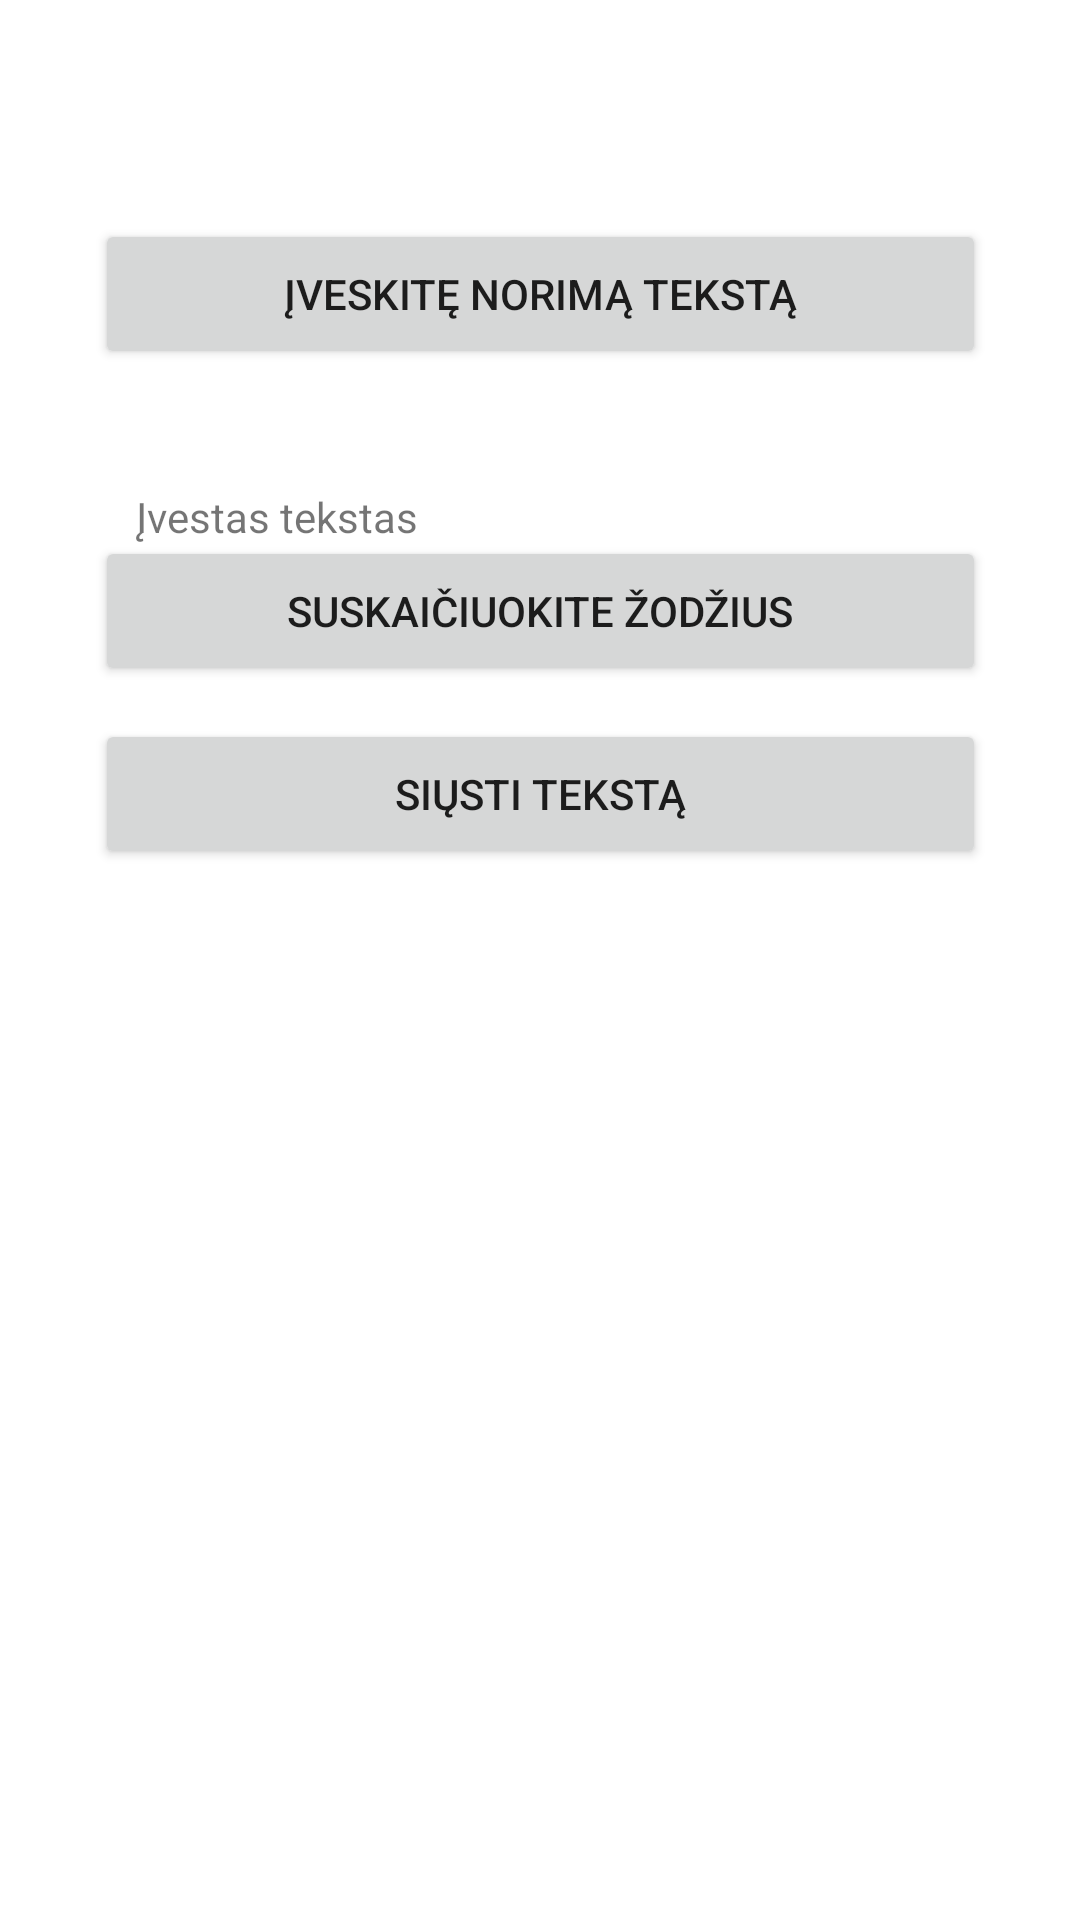

Android layout source for this screen:
<!-- AndroidManifest.xml: application theme Theme.2LabActivityIrIntentKlases -->
<!-- res/layout/activity_main.xml -->
<?xml version="1.0" encoding="utf-8"?>
<androidx.constraintlayout.widget.ConstraintLayout xmlns:android="http://schemas.android.com/apk/res/android"
    xmlns:app="http://schemas.android.com/apk/res-auto"
    xmlns:tools="http://schemas.android.com/tools"
    android:layout_width="match_parent"
    android:layout_height="match_parent"
    tools:context=".MainActivity">

    <Button
        android:id="@+id/sendTextButton"
        android:layout_width="297dp"
        android:layout_height="50dp"
        android:text="@string/sendText"
        app:layout_constraintBottom_toBottomOf="parent"
        app:layout_constraintEnd_toEndOf="parent"
        app:layout_constraintStart_toStartOf="parent"
        app:layout_constraintTop_toTopOf="parent"
        app:layout_constraintVertical_bias="0.406" />

    <Button
        android:id="@+id/countWordsButton"
        android:layout_width="297dp"
        android:layout_height="50dp"
        android:text="@string/countWords"
        app:layout_constraintBottom_toBottomOf="parent"
        app:layout_constraintEnd_toEndOf="parent"
        app:layout_constraintStart_toStartOf="parent"
        app:layout_constraintTop_toTopOf="parent"
        app:layout_constraintVertical_bias="0.303" />

    <TextView
        android:id="@+id/text"
        android:layout_width="wrap_content"
        android:layout_height="wrap_content"
        android:text="@string/enteredText"
        app:layout_constraintBottom_toBottomOf="parent"
        app:layout_constraintHorizontal_bias="0.17"
        app:layout_constraintLeft_toLeftOf="parent"
        app:layout_constraintRight_toRightOf="parent"
        app:layout_constraintTop_toTopOf="parent"
        app:layout_constraintVertical_bias="0.262" />

    <Button
        android:id="@+id/button"
        android:layout_width="297dp"
        android:layout_height="50dp"
        android:text="@string/enterText"
        app:layout_constraintBottom_toBottomOf="parent"
        app:layout_constraintEnd_toEndOf="parent"
        app:layout_constraintStart_toStartOf="parent"
        app:layout_constraintTop_toTopOf="parent"
        app:layout_constraintVertical_bias="0.124" />

</androidx.constraintlayout.widget.ConstraintLayout>
<!-- resources referenced by this layout -->
<resources>
  <string name="countWords">Suskaičiuokite žodžius</string>
  <string name="enterText">Įveskitę norimą tekstą</string>
  <string name="enteredText">Įvestas tekstas</string>
  <string name="sendText">Siųsti tekstą</string>
  <style name="Theme.2LabActivityIrIntentKlases" parent="Theme.MaterialComponents.DayNight.DarkActionBar">
          
          <item name="colorPrimary">@color/purple_500</item>
          <item name="colorPrimaryVariant">@color/purple_700</item>
          <item name="colorOnPrimary">@color/white</item>
          
          <item name="colorSecondary">@color/teal_200</item>
          <item name="colorSecondaryVariant">@color/teal_700</item>
          <item name="colorOnSecondary">@color/black</item>
          
          <item name="android:statusBarColor" tools:targetApi="l">?attr/colorPrimaryVariant</item>
          
      </style>
  <!-- not gathered from this repository: default colours our renderer supplied (Android Studio template values) -->
  <color name="purple_500">#FF6200EE</color>
  <color name="purple_700">#FF3700B3</color>
  <color name="teal_200">#FF03DAC5</color>
  <color name="teal_700">#FF018786</color>
  <color name="black">#FF000000</color>
  <color name="white">#FFFFFFFF</color>
</resources>
